The GitHub repository AdiArtifice/Music-Genre-Classification contains a labelled image folder "new_images_split" with 10 categories: blues, classical, country, disco, hip-hop, jazz, metal, pop, reggae, rock. Examples follow, each with its label.

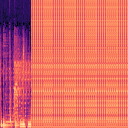
Label: reggae

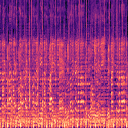
Label: country

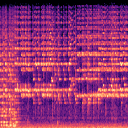
Label: classical

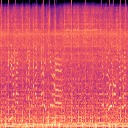
Label: metal

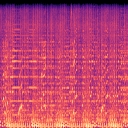
Label: blues

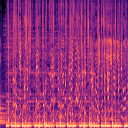
Label: hip-hop
